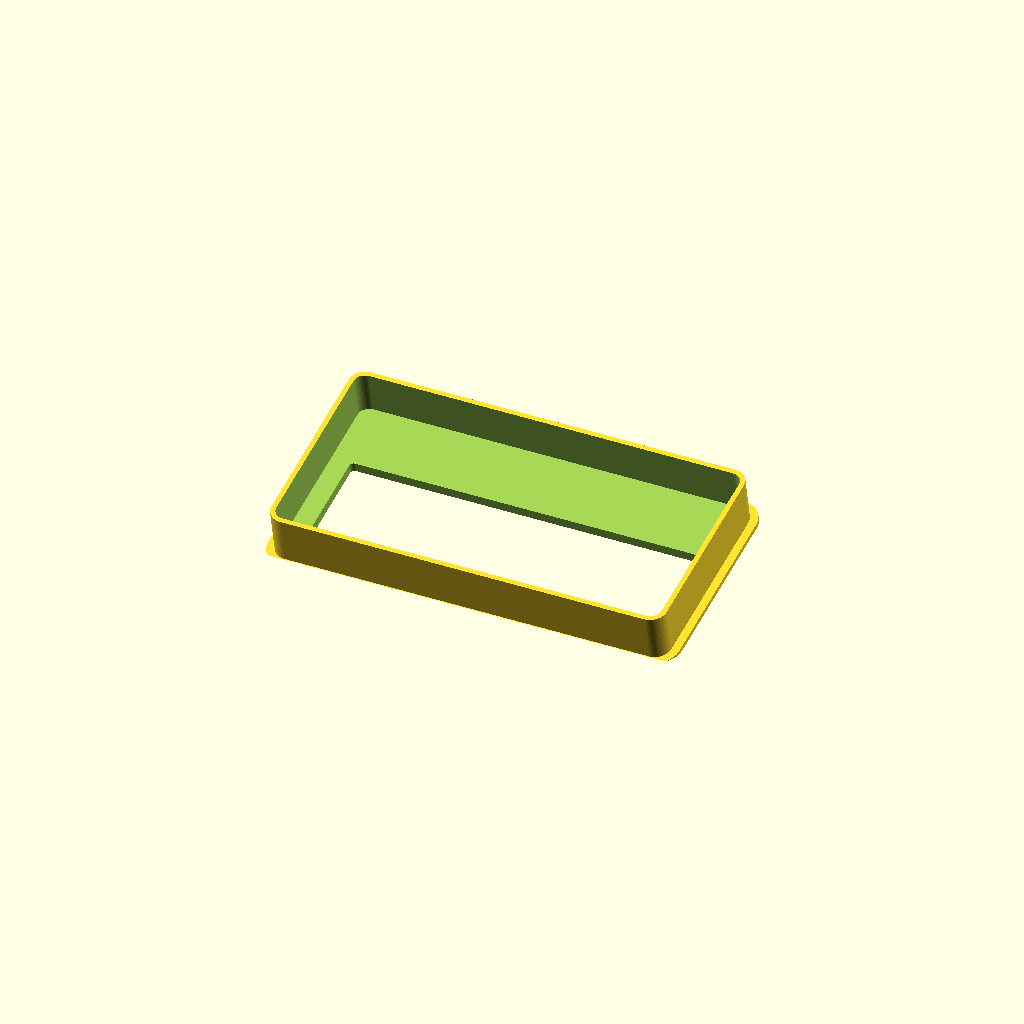
Cell 1 — every parameter at its default value.
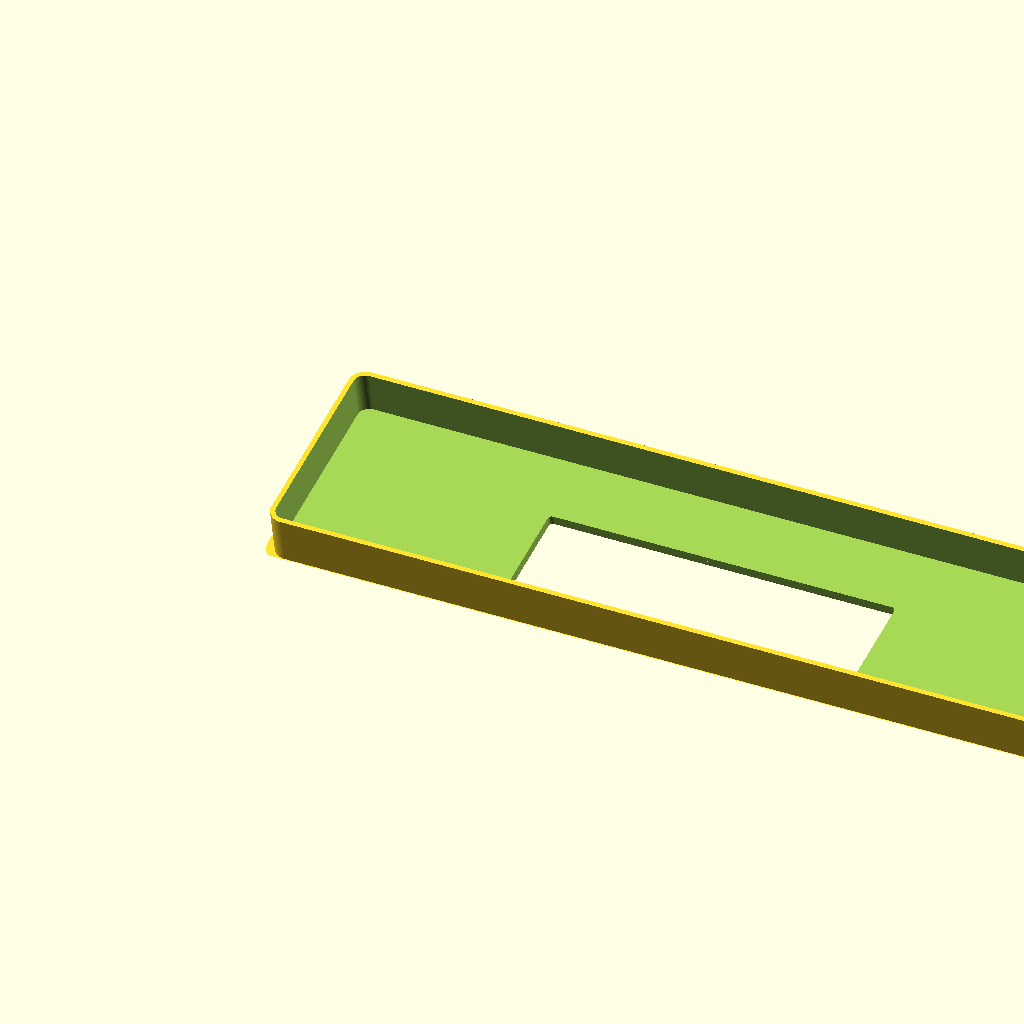
Cell 2 — outer_w set to 410, the other parameters unchanged.
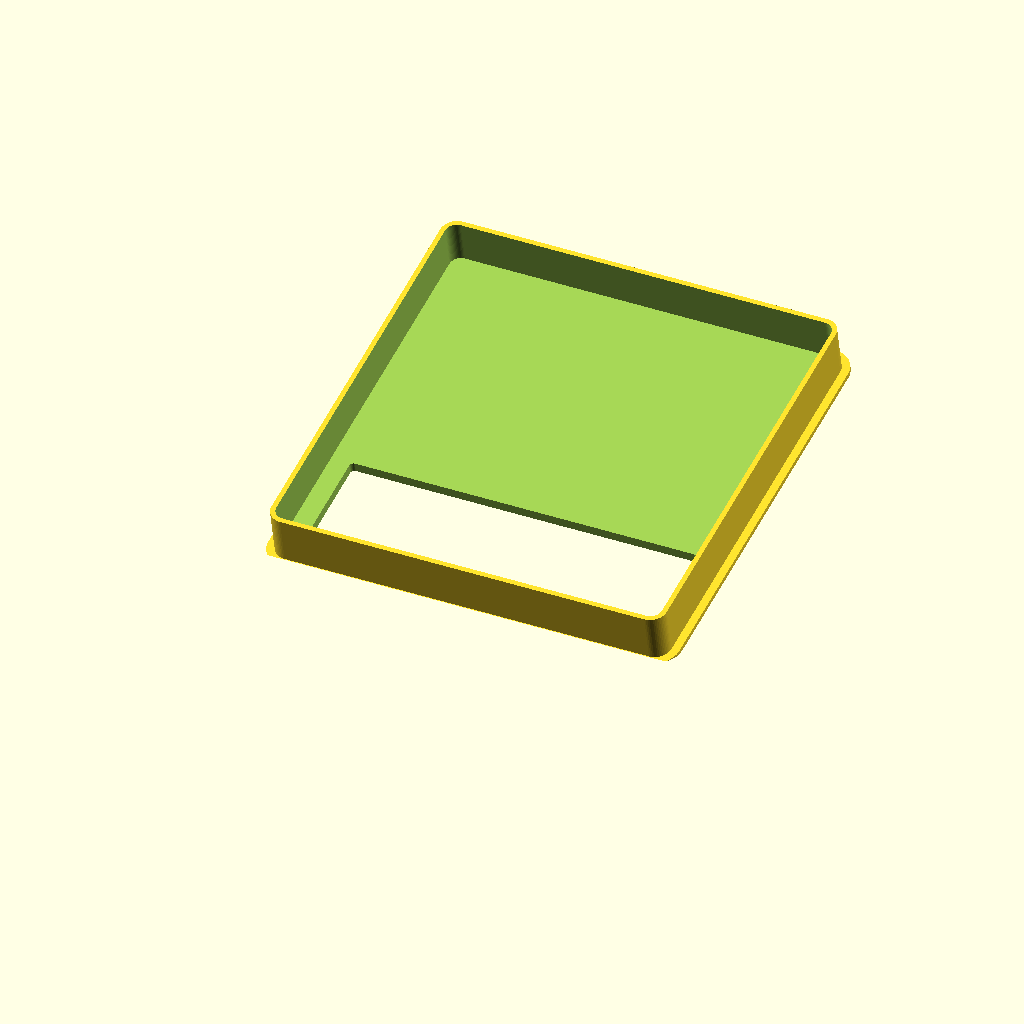
Cell 3: outer_h = 208 (everything else at default).
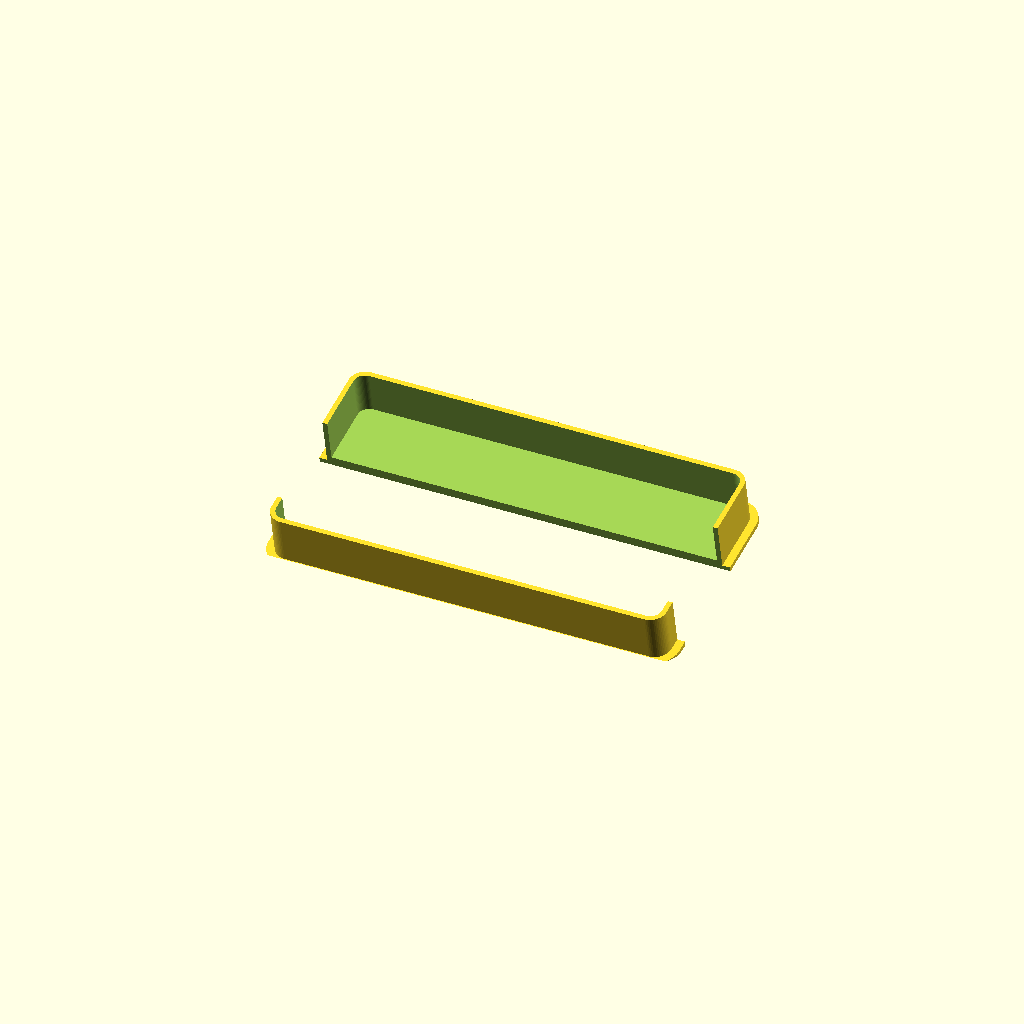
Cell 4: the same model with din_w = 358.
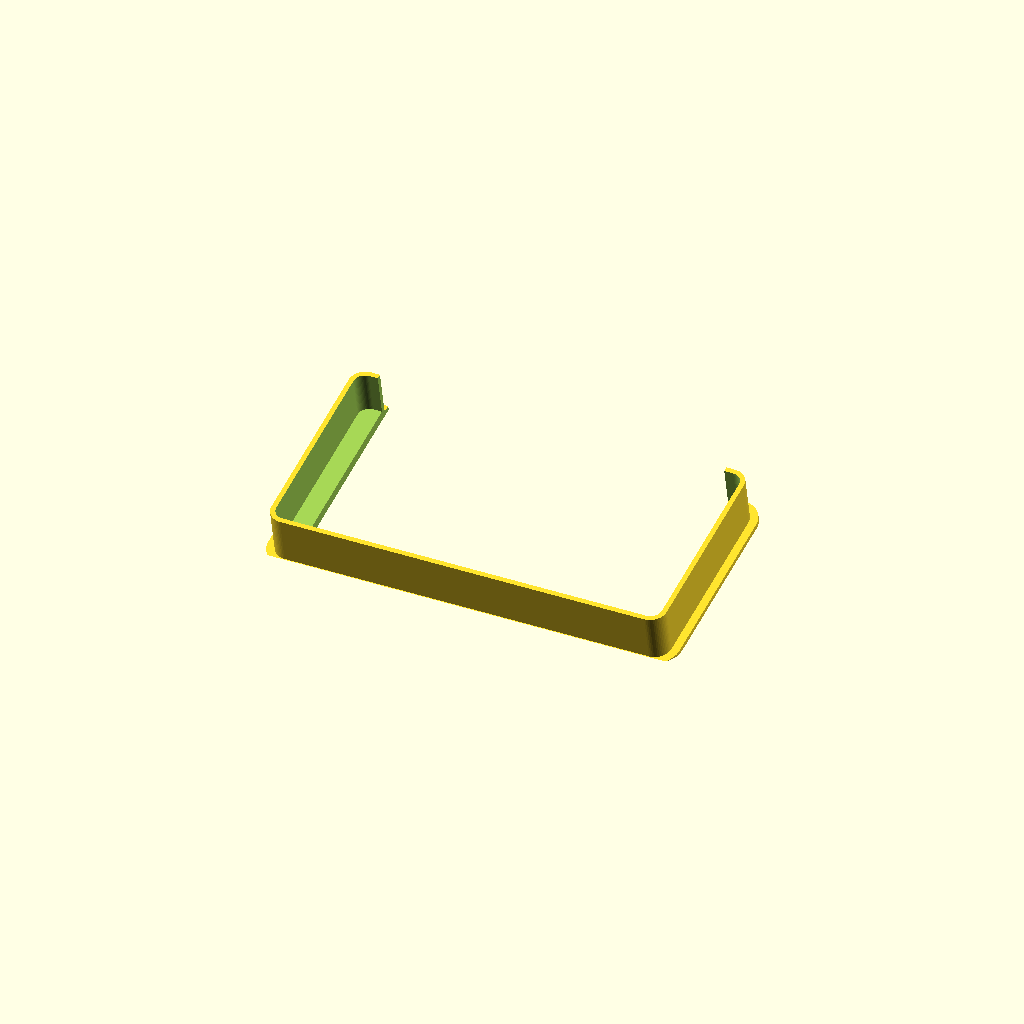
Cell 5: din_h = 102 (everything else at default).
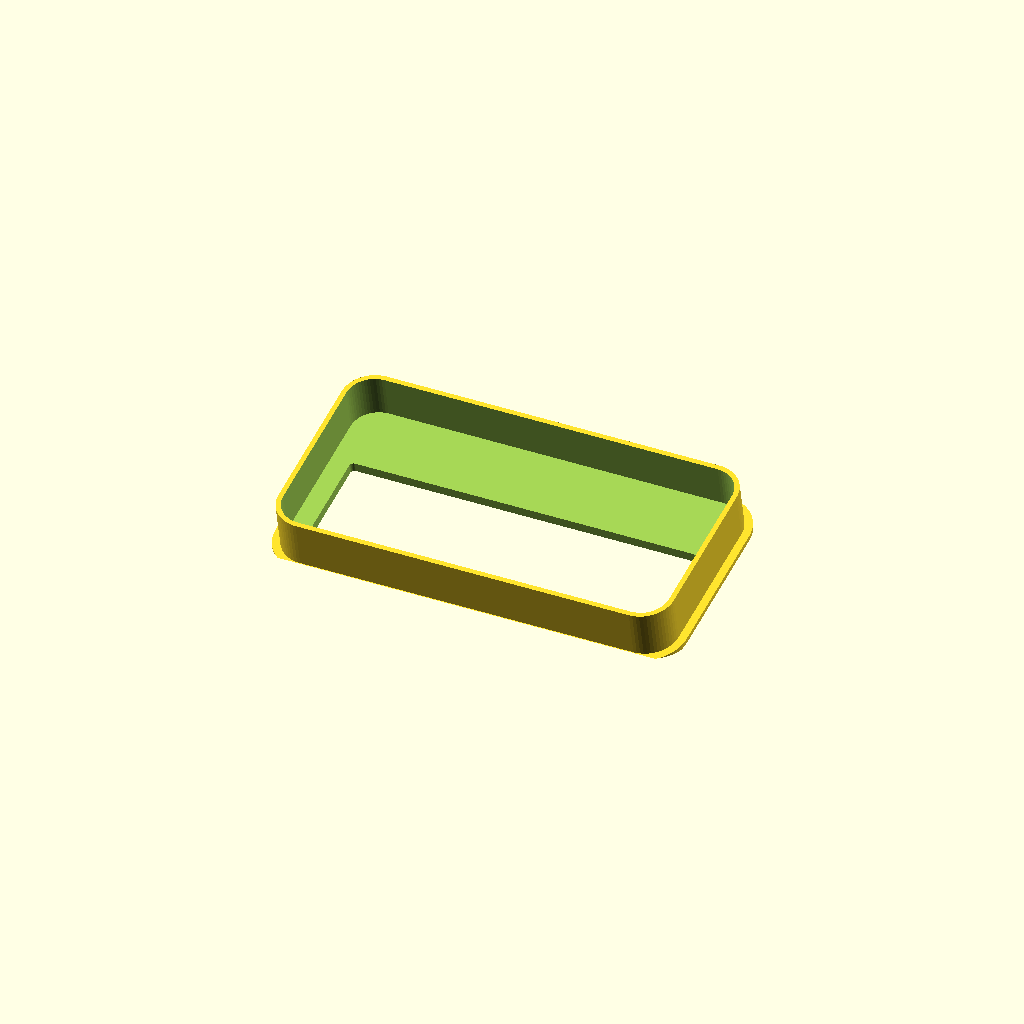
Cell 6 — outer_r set to 16, the other parameters unchanged.
One fixed orthographic camera (rotation 55°, 0°, 25°; colour scheme Cornfield) for every cell.
The OpenSCAD source (clients/prado-radio-trim/files/radio-trim-v3.scad):
// Prado 2018 Radio Trim v3 — Refined from photo analysis
// OEM: Eclipse AVN-R8W  → 205.5 × 104mm face (Toyota 200mm wide format)
// New: Sony XAV-AX8500  → 178 × 50mm DIN chassis
//
// Key changes from v2:
// - Larger corner radius (~8mm) to match actual fascia opening
// - Dash angle ~12° tilt backward
// - DIN cutout positioned low (15mm from bottom)
// - Stepped edge profile on flange to match fascia recess

// ── Dimensions (mm) ──────────────────────────────────────────

// Outer = The cavity opening inside the gloss black fascia
// Using Eclipse face dimensions as proxy for what the dash accepts
outer_w = 205;       // slightly under Eclipse 205.5mm for clearance
outer_h = 104;       // Eclipse height

// Inner cutout = Sony DIN chassis
din_w = 179;          // Sony 178mm + 1mm clearance
din_h = 51;           // Sony 50mm + 1mm clearance

// Corner radii (from photo analysis — fascia has rounded corners ~8mm)
outer_r = 8;
din_r = 2;

// DIN cutout position (low in the opening — per photos and measurements)
din_x = (outer_w - din_w) / 2;   // ~13mm centered horizontally
din_y = 15;                        // 15mm from bottom edge

// Depth
depth = 25;           // body goes into the cavity

// Front flange (sits against the gloss fascia surface)
flange_overhang = 4;  // overlap beyond the cavity opening edge
flange_t = 2.5;       // thickness of the lip

// Dash angle (tilt backward — top of dash is further from driver than bottom)
dash_angle = 12;      // degrees from vertical (estimated from side photo)

// Wall thickness
wall = 2.5;

// Tolerances
tol = 0.4;            // clearance on outer dimensions

// ── Modules ──────────────────────────────────────────────────

$fn = 60;

module rounded_rect_2d(w, h, r) {
    offset(r) offset(-r)
        square([w, h]);
}

module angled_extrude(height, angle) {
    // Extrude along a tilted axis to match dash angle
    // The trim body tilts so the front face matches the dash surface angle
    multmatrix([
        [1, 0, 0, 0],
        [0, 1, -tan(angle), 0],
        [0, 0, 1, 0]
    ])
    linear_extrude(height)
        children();
}

// ── Main Trim Body ───────────────────────────────────────────

module trim() {
    difference() {
        union() {
            // Body — fits into the dash cavity
            // Angled to match dash tilt
            rotate([dash_angle, 0, 0])
            translate([tol, tol, 0])
            linear_extrude(depth)
                rounded_rect_2d(outer_w - tol*2, outer_h - tol*2, outer_r);

            // Front flange — sits on the fascia surface
            // NOT angled (sits flat against the angled dash face)
            rotate([dash_angle, 0, 0])
            translate([-(flange_overhang - tol), -(flange_overhang - tol), -flange_t])
            linear_extrude(flange_t)
                rounded_rect_2d(
                    outer_w + flange_overhang*2 - tol*2,
                    outer_h + flange_overhang*2 - tol*2,
                    outer_r + flange_overhang
                );
        }

        // DIN cutout — all the way through body + flange
        rotate([dash_angle, 0, 0])
        translate([din_x, din_y, -flange_t - 1])
        linear_extrude(depth + flange_t + 2)
            rounded_rect_2d(din_w, din_h, din_r);

        // Hollow out the body interior (save material, reduce print time)
        // Leave walls of 'wall' thickness on all sides
        rotate([dash_angle, 0, 0])
        translate([wall + tol, wall + tol, wall])
        linear_extrude(depth + 1)
            rounded_rect_2d(outer_w - wall*2 - tol*2, outer_h - wall*2 - tol*2, outer_r - wall);

        // Cut the bottom flat so it sits on the print bed
        translate([-50, -50, -100])
            cube([outer_w + 100, 100, 100]);
    }
}

// ── Build ────────────────────────────────────────────────────

trim();
Parameter table extracted from the source (name, type, default, range or options):
outer_w: number, default 205
outer_h: number, default 104
din_w: number, default 179
din_h: number, default 51
outer_r: number, default 8
din_r: number, default 2
din_y: number, default 15
depth: number, default 25
flange_overhang: number, default 4
flange_t: number, default 2.5
dash_angle: number, default 12
wall: number, default 2.5
tol: number, default 0.4
